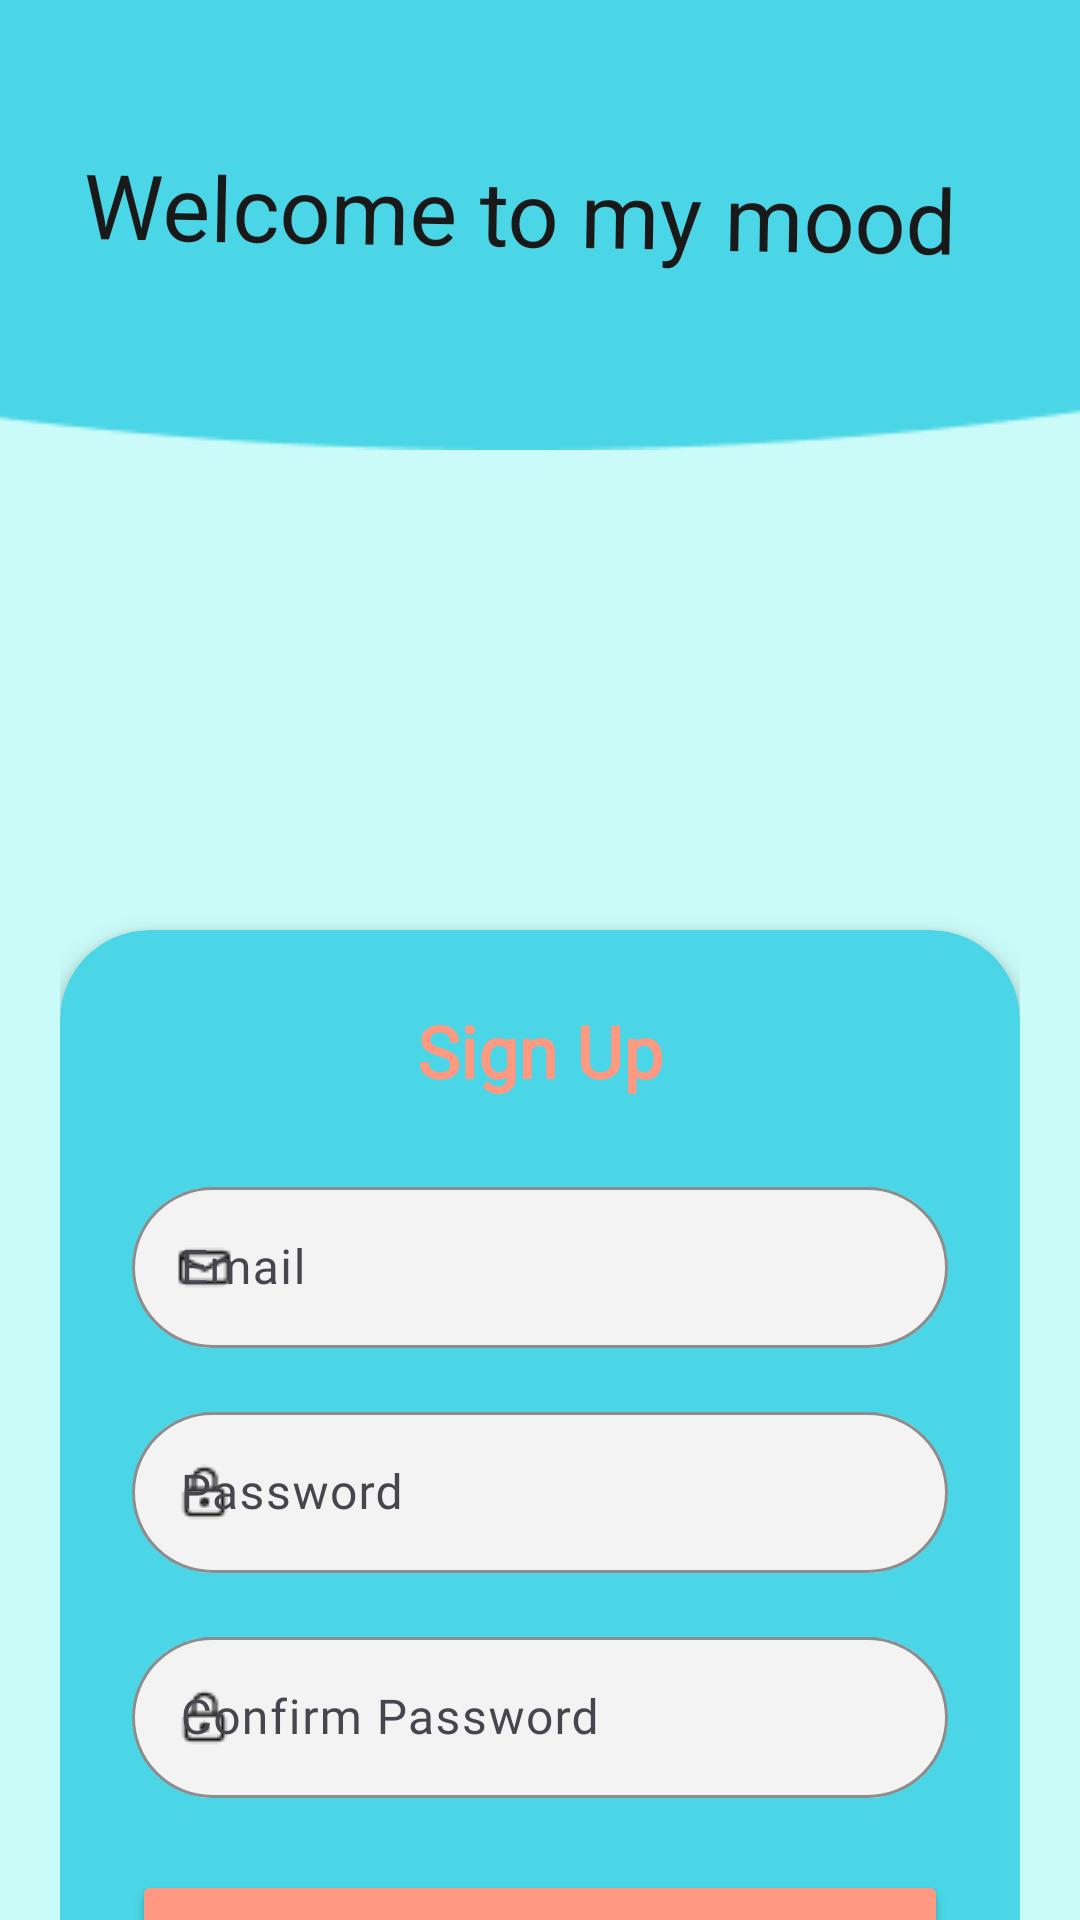

Android layout source for this screen:
<!-- AndroidManifest.xml: application theme Theme.Humour -->
<!-- res/layout/activity_signup.xml -->
<?xml version="1.0" encoding="utf-8"?>
<RelativeLayout xmlns:android="http://schemas.android.com/apk/res/android"
    xmlns:app="http://schemas.android.com/apk/res-auto"
    android:layout_width="match_parent"
    android:layout_height="match_parent"
    android:background="@color/lightblue">

    <ImageView
        android:id="@+id/signupTopImage"
        android:layout_width="match_parent"
        android:layout_height="150dp"
        android:scaleType="centerCrop"
        android:src="@drawable/signup_top" />

    <TextView
        android:id="@+id/welcomeText"
        android:layout_width="wrap_content"
        android:layout_height="wrap_content"
        android:text="Welcome to my mood"
        android:textSize="30sp"
        android:fontFamily="@font/montmedium"
        android:textColor="@color/black"
        android:layout_below="@id/signupTopImage"
        android:layout_marginTop="-100dp"
        android:layout_marginLeft="28dp"
        android:rotation="1" />

    <LinearLayout
        android:layout_width="match_parent"
        android:layout_height="match_parent"
        android:orientation="vertical"
        android:gravity="center_horizontal"
        android:paddingHorizontal="20dp"
        android:layout_below="@id/signupTopImage">

        
        <Space
            android:layout_width="wrap_content"
            android:layout_height="60dp" />

        
        <androidx.cardview.widget.CardView
            android:layout_width="match_parent"
            android:layout_height="550dp"
            android:layout_marginTop="100dp"
            app:cardCornerRadius="30dp"
            app:cardElevation="4dp"
            app:cardBackgroundColor="@color/blue">

            <LinearLayout
                android:layout_width="match_parent"
                android:layout_height="439dp"
                android:orientation="vertical"
                android:padding="24dp">

                <TextView
                    android:layout_width="wrap_content"
                    android:layout_height="wrap_content"
                    android:layout_gravity="center_horizontal"
                    android:layout_marginBottom="24dp"
                    android:fontFamily="@font/montsemibold"
                    android:text="Sign Up"
                    android:textColor="@color/orange"
                    android:textSize="24sp"
                    android:textStyle="bold" />

                
                <com.google.android.material.textfield.TextInputLayout
                    android:id="@+id/emailEditText"
                    style="@style/RoundedTextInputLayout"
                    android:layout_width="match_parent"
                    android:layout_height="wrap_content"
                    android:layout_marginBottom="16dp"
                    app:boxBackgroundColor="@color/white"
                    app:boxStrokeColor="@color/black"
                    app:hintTextColor="@color/black"
                    app:startIconDrawable="@drawable/email"
                    app:startIconTint="@color/black">

                    <com.google.android.material.textfield.TextInputEditText
                        android:layout_width="match_parent"
                        android:layout_height="wrap_content"
                        android:fontFamily="@font/montreguler"
                        android:hint="Email"
                        android:inputType="textEmailAddress"
                        android:paddingVertical="16dp"
                        android:textColor="@color/black" />

                </com.google.android.material.textfield.TextInputLayout>

                
                <com.google.android.material.textfield.TextInputLayout
                    android:id="@+id/passwordEditText"
                    style="@style/RoundedTextInputLayout"
                    android:layout_width="match_parent"
                    android:layout_height="wrap_content"
                    android:layout_marginBottom="16dp"
                    app:boxBackgroundColor="@color/white"
                    app:boxStrokeColor="@color/black"
                    app:hintTextColor="@color/black"
                    app:startIconDrawable="@drawable/lock"
                    app:startIconTint="@color/black">

                    <com.google.android.material.textfield.TextInputEditText
                        android:layout_width="match_parent"
                        android:layout_height="wrap_content"
                        android:fontFamily="@font/montreguler"
                        android:hint="Password"
                        android:inputType="textPassword"
                        android:paddingVertical="16dp"
                        android:textColor="@color/black" />

                </com.google.android.material.textfield.TextInputLayout>

                
                <com.google.android.material.textfield.TextInputLayout
                    android:id="@+id/confirmPasswordEditText"
                    style="@style/RoundedTextInputLayout"
                    android:layout_width="match_parent"
                    android:layout_height="wrap_content"
                    android:layout_marginBottom="24dp"
                    app:boxBackgroundColor="@color/white"
                    app:boxStrokeColor="@color/black"
                    app:hintTextColor="@color/black"
                    app:startIconDrawable="@drawable/lock"
                    app:startIconTint="@color/black">

                    <com.google.android.material.textfield.TextInputEditText
                        android:layout_width="match_parent"
                        android:layout_height="wrap_content"
                        android:fontFamily="@font/montreguler"
                        android:hint="Confirm Password"
                        android:inputType="textPassword"
                        android:paddingVertical="16dp"
                        android:textColor="@color/black" />

                </com.google.android.material.textfield.TextInputLayout>

                <Button
                    android:id="@+id/signupButton"
                    android:layout_width="match_parent"
                    android:layout_height="wrap_content"
                    android:backgroundTint="@color/orange"
                    android:fontFamily="@font/montsemibold"
                    android:text="Sign Up"
                    android:textColor="@color/black"
                    android:textSize="16sp"
                    android:textStyle="bold" />


            </LinearLayout>

        </androidx.cardview.widget.CardView>

    </LinearLayout>

</RelativeLayout>
<!-- resources referenced by this layout -->
<resources>
  <color name="black">#191919</color>
  <color name="blue">#4AD6E6</color>
  <color name="lightblue">#CBFBF8</color>
  <color name="orange">#FF9981</color>
  <color name="white">#F3F3F3</color>
  <!-- drawable email: png bitmap (drawable, 393 bytes) -->
  <!-- drawable lock: png bitmap (drawable, 454 bytes) -->
  <!-- drawable signup_top: png bitmap (drawable, 1257 bytes) -->
  <style name="RoundedTextInputLayout" parent="Widget.Material3.TextInputLayout.OutlinedBox">
          <item name="shapeAppearanceOverlay">@style/RoundedShapeAppearance</item>
          <item name="boxBackgroundColor">@color/white</item>
      </style>
  <style name="Theme.Humour" parent="Base.Theme.Humour" />
  <style name="RoundedShapeAppearance" parent="">
          <item name="cornerFamily">rounded</item>
          <item name="cornerSize">46dp</item>
      </style>
  <style name="Base.Theme.Humour" parent="Theme.Material3.DayNight.NoActionBar">
          
          
      </style>
</resources>
